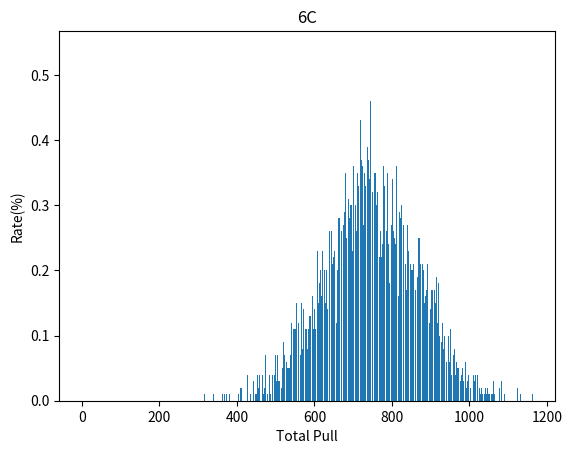

Python code for this plot:
'''

GenshinImpactWishSimulator 
[redacted]
2023/03/05

'''

from random import randint
import matplotlib.pyplot as plt
import numpy as np

#  FunctionDefinition

NumberOfTrial=10000 # change the number if it takes longer
WishType=True # True:Character,False:Weapons

Constellation =0
WishTotallPull=0
AllSumTotalPull=0
SumTotalPull=0
NotPu=True
MaxPull=0
MinPull=0
Temp=0

ResultList=[]


def CharactarWish(NumberOfTrial,Constellation,WishTotallPull,SumTotalPull,NotPu,MaxPull,MinPull,Temp,WishType):

    for i in range(NumberOfTrial):
    
        while Constellation < 8:

            WishTotallPull += 1
            Wish = randint(0 , 100000)

            if NotPu:

                if Wish <= 599 + max (0,WishTotallPull-73) * 6000:
                    #  50:50
                    if randint(0,1) == 1:

                        Constellation += 1
                        SumTotalPull += 1
                        WishTotallPull = 0

                    else:

                        NotPu=False
                        SumTotalPull +=1
                        WishTotallPull = 0

                else:
                    SumTotalPull += 1

            else:

                if Wish <= 599 + max(0,WishTotallPull-73) * 6000:

                    NotPu = True
                    Constellation += 1
                    SumTotalPull += 1
                    WishTotallPull = 0

                else:
                
                    SumTotalPull+=1
    
        MaxPull=max(MaxPull,SumTotalPull-Temp)
        MinPull=min(MinPull,SumTotalPull-Temp)

        ResultList.append(SumTotalPull-Temp) #Get the value of pulling the Wish
        Temp=SumTotalPull

        Constellation=0

    print(f"6C ave:{SumTotalPull/NumberOfTrial}primogem:{SumTotalPull/NumberOfTrial*160}")
    print(f"1C ave:{SumTotalPull/NumberOfTrial/7}primogem:{SumTotalPull/NumberOfTrial*160/7}")

    MakeGraph(MaxPull,MinPull,ResultList,WishType)

def WeaponWish(NumberOfTrial,Constellation,WishTotallPull,SumTotalPull,NotPu,MaxPull,MinPull,Temp,WishType):

    NotPu2=True

    for i in range(NumberOfTrial):
    
        while Constellation < 6:

            WishTotallPull += 1
            Wish = randint(0 , 100000)

            if NotPu and NotPu2:

                if Wish <= 699 + max (0,WishTotallPull-62) * 7000:
                    #  27.5%
                    if randint(0,7) <= 2:

                        Constellation += 1
                        SumTotalPull += 1
                        WishTotallPull = 0

                    else:

                        NotPu2=False
                        SumTotalPull +=1
                        WishTotallPull = 0

                else:
                    SumTotalPull += 1

            elif NotPu:
                    if Wish <= 699 + max (0,WishTotallPull-62) * 7000:
                    #  50:50
                        if randint(0,1) == 1:
                            NotPu=True
                            Constellation += 1
                            SumTotalPull += 1
                            WishTotallPull = 0

                        else:

                            NotPu=False
                            SumTotalPull +=1
                            WishTotallPull = 0

                    else:
                        SumTotalPull += 1

            else:

                if Wish <= 699 + max(0,WishTotallPull-73) * 7000:

                    NotPu = True
                    NotPu2  = True
                    Constellation += 1
                    SumTotalPull += 1
                    WishTotallPull = 0

                else:
                
                    SumTotalPull+=1

        MaxPull=max(MaxPull,SumTotalPull-Temp)
        MinPull=min(MinPull,SumTotalPull-Temp)

        ResultList.append(SumTotalPull-Temp) #Get the value of pulling the Wish
        Temp=SumTotalPull

        Constellation=0

    print(f"R5 ave:{SumTotalPull/NumberOfTrial}primogem:{SumTotalPull/NumberOfTrial*160}")
    print(f"R1 ave:{SumTotalPull/NumberOfTrial/5}primogem:{SumTotalPull/NumberOfTrial*160/5}")

    MakeGraph(MaxPull,MinPull,ResultList,WishType)


def MakeGraph(MaxPull,MinPull,ResultList,WishType):

    TotalPulList = []
    RateList = []

    for i in range(MinPull,MaxPull+1):
        TotalPulList.append(i)

    for i in range(MinPull,MaxPull+1):
        RateList.append(ResultList.count(i)/NumberOfTrial*100)

    if WishType:
        plt.title("6C")
    else:
        plt.title("R5")
        
    plt.xlabel('Total Pull')
    plt.ylabel('Rate(%)')
    plt.bar(np.array(TotalPulList),np.array(RateList))
    plt.show()

if __name__ == "__main__":
    
    if WishType:
        CharactarWish(NumberOfTrial,Constellation,WishTotallPull,SumTotalPull,NotPu,MaxPull,MinPull,Temp,WishType)
    else:
        WeaponWish(NumberOfTrial,Constellation,WishTotallPull,SumTotalPull,NotPu,MaxPull,MinPull,Temp,WishType)

